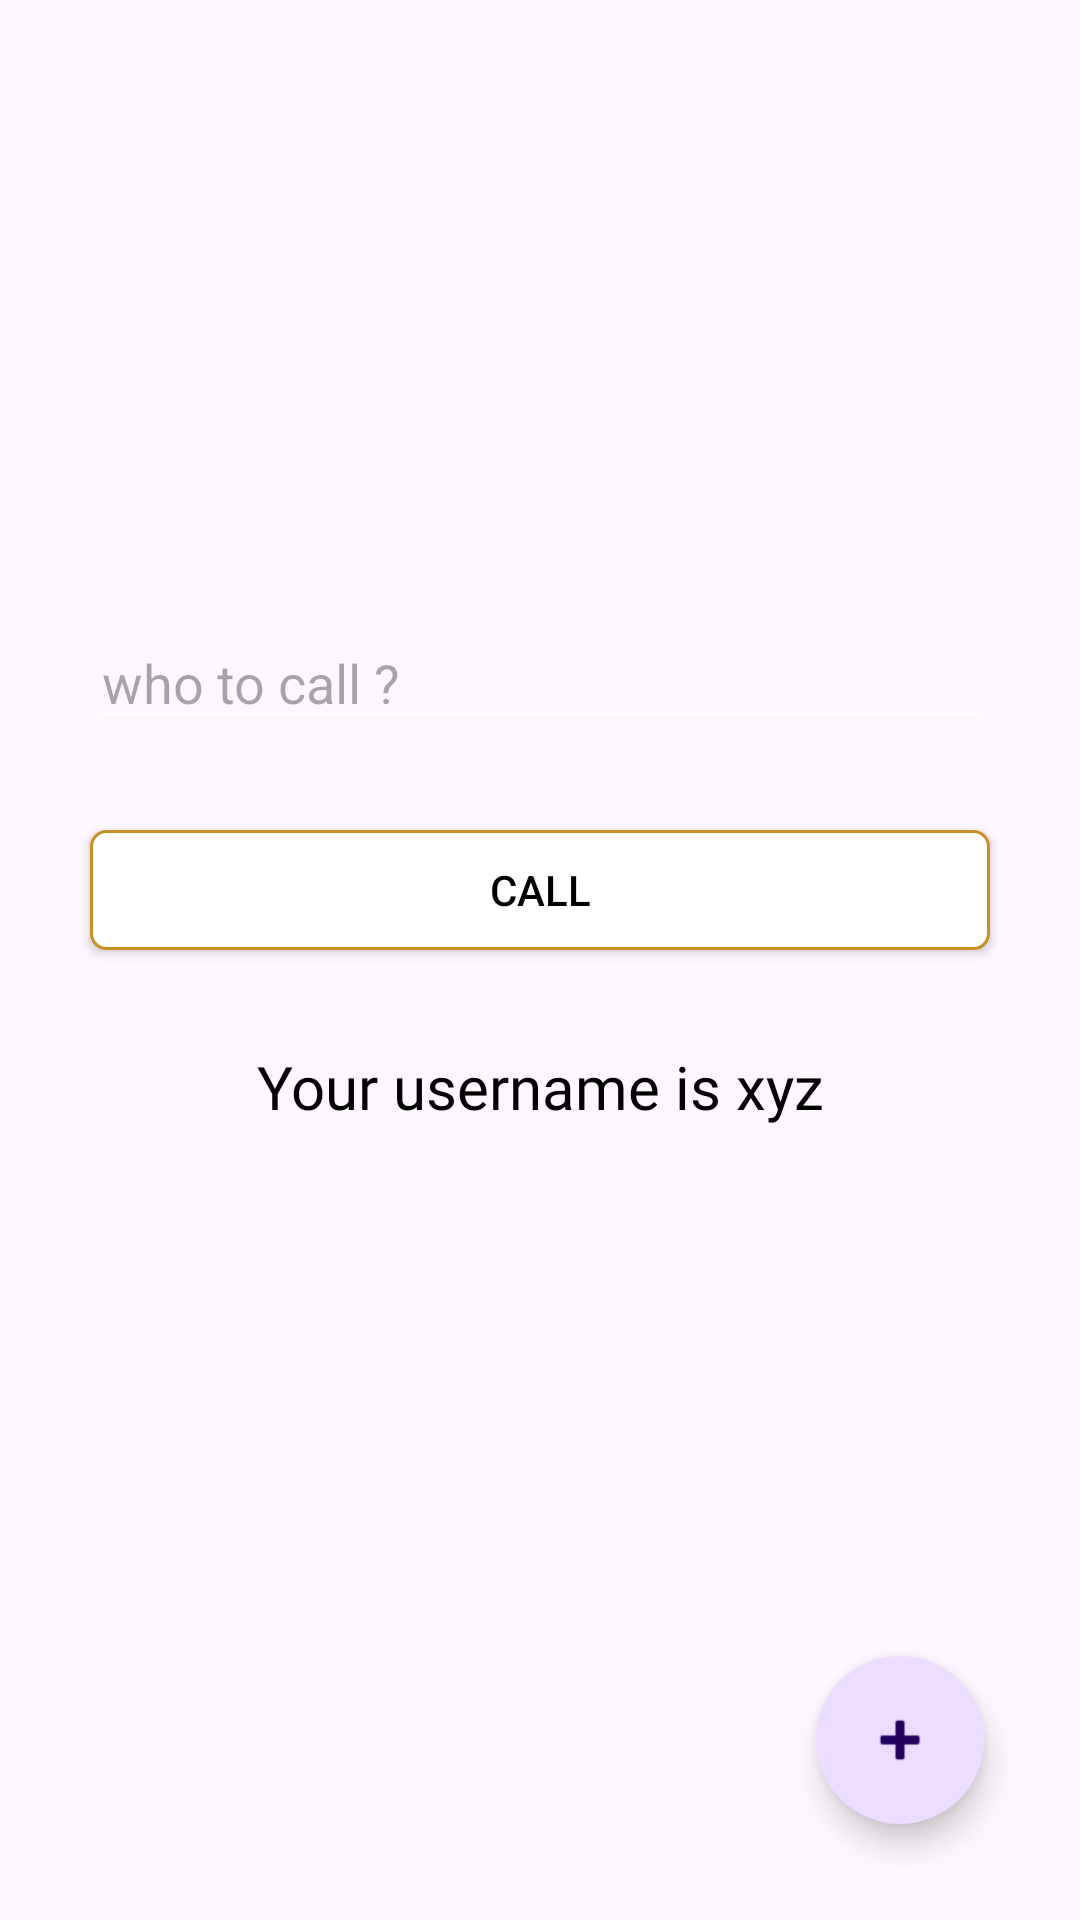

This screen was rendered from an Android layout file. Write that file and the resources it references.
<!-- AndroidManifest.xml: application theme Theme.VideoSuper -->
<!-- res/layout/activity_dial.xml -->
<?xml version="1.0" encoding="utf-8"?>
<androidx.constraintlayout.widget.ConstraintLayout xmlns:android="http://schemas.android.com/apk/res/android"
    xmlns:app="http://schemas.android.com/apk/res-auto"
    xmlns:tools="http://schemas.android.com/tools"
    android:layout_width="match_parent"
    android:layout_height="match_parent"
    tools:context=".activity.DialActivity">

    <androidx.constraintlayout.widget.ConstraintLayout
        android:id="@+id/incomingCallLayout"
        android:layout_width="match_parent"
        android:layout_height="wrap_content"
        android:layout_marginStart="16dp"
        android:layout_marginTop="16dp"
        android:layout_marginEnd="16dp"
        android:visibility="gone"
        app:layout_constraintEnd_toEndOf="parent"
        app:layout_constraintHorizontal_bias="0.5"
        app:layout_constraintStart_toStartOf="parent"
        app:layout_constraintTop_toTopOf="parent">

        <TextView
            android:id="@+id/incomingNameTV"
            android:layout_width="wrap_content"
            android:layout_height="0dp"
            android:layout_marginEnd="2dp"
            android:fontFamily="@font/rubik_bold"
            android:gravity="right|center_vertical"
            android:orientation="horizontal"
            android:text="someone is calling"
            android:textSize="24sp"
            android:textColor="?android:textColorPrimary"
            app:layout_constraintBottom_toBottomOf="parent"
            app:layout_constraintEnd_toStartOf="@+id/fadText"
            app:layout_constraintHorizontal_bias="0.5"
            app:layout_constraintHorizontal_chainStyle="packed"
            app:layout_constraintStart_toStartOf="parent"
            app:layout_constraintTop_toTopOf="parent" />

        <com.tomer.fadingtextview.FadingTextView
            android:id="@+id/fadText"
            android:layout_width="30dp"
            android:layout_height="0dp"
            android:layout_marginBottom="10dp"
            android:gravity="start|center_vertical|bottom"
            android:textColor="?android:textColorPrimary"
            android:textSize="20sp"
            app:fontFamily="@font/rubik_bold"
            app:layout_constraintBottom_toBottomOf="parent"
            app:layout_constraintEnd_toStartOf="@+id/acceptButton"
            app:layout_constraintHorizontal_bias="0.5"
            app:layout_constraintStart_toEndOf="@+id/incomingNameTV"
            app:layout_constraintTop_toTopOf="parent"
            app:texts="@array/dot"
            app:timeout="100" />

        <ImageView
            android:id="@+id/acceptButton"
            android:layout_width="70dp"
            android:layout_height="70dp"
            android:padding="15dp"
            android:src="@drawable/ic_accept"
            app:layout_constraintBottom_toBottomOf="parent"
            app:layout_constraintEnd_toStartOf="@+id/rejectButton"
            app:layout_constraintHorizontal_bias="0.5"
            app:layout_constraintStart_toEndOf="@+id/fadText"
            app:layout_constraintTop_toTopOf="parent" />

        <ImageView
            android:id="@+id/rejectButton"
            android:layout_width="70dp"
            android:layout_height="70dp"
            android:padding="15dp"
            android:src="@drawable/ic_reject"
            app:layout_constraintBottom_toBottomOf="parent"
            app:layout_constraintEnd_toEndOf="parent"
            app:layout_constraintHorizontal_bias="0.5"
            app:layout_constraintStart_toEndOf="@+id/acceptButton"
            app:layout_constraintTop_toTopOf="parent" />

    </androidx.constraintlayout.widget.ConstraintLayout>

    <androidx.constraintlayout.widget.ConstraintLayout
        android:id="@+id/whoToCallLayout"
        android:layout_width="match_parent"
        android:layout_height="0dp"
        android:layout_below="@+id/incomingCallLayout"
        android:visibility="visible"
        app:layout_constraintBottom_toBottomOf="parent"
        app:layout_constraintEnd_toEndOf="parent"
        app:layout_constraintHorizontal_bias="1.0"
        app:layout_constraintStart_toStartOf="parent"
        app:layout_constraintTop_toTopOf="parent">

        <EditText
            android:id="@+id/targetUserNameEt"
            android:layout_width="match_parent"
            android:layout_height="40dp"
            android:layout_margin="30dp"
            android:layout_marginEnd="16dp"
            android:textColor="?android:textColorPrimary"
            android:hint="who to call ?"
            app:layout_constraintBottom_toTopOf="@+id/callBtn"
            app:layout_constraintEnd_toEndOf="parent"
            app:layout_constraintHorizontal_bias="0.5"
            app:layout_constraintStart_toStartOf="parent"
            app:layout_constraintTop_toTopOf="parent"
            app:layout_constraintVertical_chainStyle="packed" />

        <androidx.appcompat.widget.AppCompatButton
            android:id="@+id/callBtn"
            android:layout_width="match_parent"
            android:layout_height="40dp"
            android:layout_below="@id/targetUserNameEt"
            android:layout_marginHorizontal="30dp"
            android:background="@drawable/rounded_button"
            android:textColor="@color/black"
            android:text="call"
            app:layout_constraintBottom_toTopOf="@+id/textView"
            app:layout_constraintEnd_toEndOf="@+id/targetUserNameEt"
            app:layout_constraintHorizontal_bias="0.5"
            app:layout_constraintStart_toStartOf="@+id/targetUserNameEt"
            app:layout_constraintTop_toBottomOf="@+id/targetUserNameEt" />


        <TextView
            android:id="@+id/textView"
            android:layout_width="0dp"
            android:layout_height="wrap_content"
            android:layout_marginTop="32dp"
            android:fontFamily="@font/rubik_bold"
            android:gravity="center"
            android:text="Your username is xyz"
            android:textColor="?android:textColorPrimary"
            android:textSize="20sp"
            app:layout_constraintBottom_toTopOf="@+id/btnChange"
            app:layout_constraintEnd_toEndOf="@+id/callBtn"
            app:layout_constraintHorizontal_bias="0.5"
            app:layout_constraintStart_toStartOf="@+id/callBtn"
            app:layout_constraintTop_toBottomOf="@+id/callBtn" />

        <com.google.android.material.floatingactionbutton.FloatingActionButton
            android:id="@+id/btnChange"
            android:layout_width="wrap_content"
            android:layout_height="wrap_content"
            android:layout_marginEnd="32dp"
            android:layout_marginBottom="32dp"
            android:clickable="true"
            android:src="@android:drawable/ic_input_add"
            app:layout_constraintBottom_toBottomOf="parent"
            app:layout_constraintEnd_toEndOf="parent"
            app:shapeAppearance="@style/Widget.Material3.CircularProgressIndicator" />
    </androidx.constraintlayout.widget.ConstraintLayout>

    <androidx.constraintlayout.widget.ConstraintLayout
        android:id="@+id/connectingLayout"
        android:layout_width="match_parent"
        android:layout_height="match_parent"
        android:clickable="false"
        android:visibility="gone"
        app:layout_constraintBottom_toBottomOf="parent"
        app:layout_constraintEnd_toEndOf="parent"
        app:layout_constraintHorizontal_bias="0.5"
        app:layout_constraintStart_toStartOf="parent"
        app:layout_constraintTop_toTopOf="parent"
        app:layout_constraintVertical_bias="0.5">

        <View
            android:id="@+id/viewConnect"
            android:layout_width="0dp"
            android:layout_height="0dp"
            android:alpha=".6"
            android:background="?android:textColorPrimary"
            app:layout_constraintBottom_toBottomOf="parent"
            app:layout_constraintEnd_toEndOf="parent"
            app:layout_constraintHorizontal_bias="0.5"
            app:layout_constraintStart_toStartOf="parent"
            app:layout_constraintTop_toTopOf="parent"
            app:layout_constraintVertical_bias="0.5" />

        <ImageView
            android:id="@+id/cancelCall"
            android:layout_width="wrap_content"
            android:layout_height="wrap_content"
            android:layout_marginBottom="24dp"
            app:layout_constraintBottom_toTopOf="@+id/cardView"
            app:layout_constraintEnd_toEndOf="parent"
            app:layout_constraintStart_toStartOf="parent"
            app:srcCompat="@drawable/ic_close_white" />

        <androidx.cardview.widget.CardView
            android:id="@+id/cardView"
            android:layout_width="0dp"
            android:layout_height="wrap_content"
            android:layout_marginStart="32dp"
            android:layout_marginEnd="32dp"
            app:cardCornerRadius="20dp"
            app:layout_constraintBottom_toBottomOf="parent"
            app:layout_constraintEnd_toEndOf="parent"
            app:layout_constraintHorizontal_bias="0.5"
            app:layout_constraintStart_toStartOf="parent"
            app:layout_constraintTop_toTopOf="parent"
            app:layout_constraintVertical_bias="0.5">

            <androidx.constraintlayout.widget.ConstraintLayout
                android:layout_width="match_parent"
                android:layout_height="match_parent"
                android:padding="30dp">

                <TextView
                    android:id="@+id/textView2"
                    android:layout_width="wrap_content"
                    android:layout_height="wrap_content"
                    android:fontFamily="@font/rubik_medium"
                    android:gravity="center_vertical|end"
                    android:text="Connecting"
                    android:textColor="?android:textColorPrimary"
                    android:textSize="34sp"
                    app:layout_constraintBottom_toBottomOf="parent"
                    app:layout_constraintEnd_toStartOf="@+id/fadTextConnect"
                    app:layout_constraintHorizontal_bias="0.5"
                    app:layout_constraintHorizontal_chainStyle="packed"
                    app:layout_constraintStart_toStartOf="parent"
                    app:layout_constraintTop_toTopOf="parent"
                    app:layout_constraintVertical_bias="0.5" />

                <com.tomer.fadingtextview.FadingTextView
                    android:id="@+id/fadTextConnect"
                    android:layout_width="60dp"
                    android:layout_height="wrap_content"
                    android:layout_marginStart="8dp"
                    android:gravity="start|center_vertical"
                    android:textColor="?android:textColorPrimary"
                    android:textSize="34sp"
                    app:fontFamily="@font/rubik_medium"
                    app:layout_constraintBottom_toBottomOf="parent"
                    app:layout_constraintEnd_toEndOf="parent"
                    app:layout_constraintHorizontal_bias="0.5"
                    app:layout_constraintStart_toEndOf="@+id/textView2"
                    app:layout_constraintTop_toTopOf="parent"
                    app:layout_constraintVertical_bias="0.5"
                    app:texts="@array/dot"
                    app:timeout="100" />
            </androidx.constraintlayout.widget.ConstraintLayout>

        </androidx.cardview.widget.CardView>
    </androidx.constraintlayout.widget.ConstraintLayout>


</androidx.constraintlayout.widget.ConstraintLayout>
<!-- resources referenced by this layout -->
<resources>
  <string-array name="dot">
          <item>.</item>
          <item>..</item>
          <item>...</item>
      </string-array>
  <color name="black">#FF000000</color>
  <!-- drawable ic_close_white (drawable) -->
  <vector android:height="24dp" android:tint="?android:textColorSecondary"
      android:viewportHeight="24" android:viewportWidth="24"
      android:width="24dp" xmlns:android="http://schemas.android.com/apk/res/android">
      <path android:fillColor="@android:color/white" android:pathData="M19,6.41L17.59,5 12,10.59 6.41,5 5,6.41 10.59,12 5,17.59 6.41,19 12,13.41 17.59,19 19,17.59 13.41,12z"/>
  </vector>
  <!-- drawable ic_reject (drawable) -->
  <?xml version="1.0" encoding="utf-8"?>
  <vector android:height="24dp" android:tint="#E31B1B"
      android:viewportHeight="24" android:viewportWidth="24"
      android:width="24dp" xmlns:android="http://schemas.android.com/apk/res/android">
      <path android:fillColor="@android:color/white" android:pathData="M12,9c-1.6,0 -3.15,0.25 -4.6,0.72v3.1c0,0.39 -0.23,0.74 -0.56,0.9 -0.98,0.49 -1.87,1.12 -2.66,1.85 -0.18,0.18 -0.43,0.28 -0.7,0.28 -0.28,0 -0.53,-0.11 -0.71,-0.29L0.29,13.08c-0.18,-0.17 -0.29,-0.42 -0.29,-0.7 0,-0.28 0.11,-0.53 0.29,-0.71C3.34,8.78 7.46,7 12,7s8.66,1.78 11.71,4.67c0.18,0.18 0.29,0.43 0.29,0.71 0,0.28 -0.11,0.53 -0.29,0.71l-2.48,2.48c-0.18,0.18 -0.43,0.29 -0.71,0.29 -0.27,0 -0.52,-0.11 -0.7,-0.28 -0.79,-0.74 -1.69,-1.36 -2.67,-1.85 -0.33,-0.16 -0.56,-0.5 -0.56,-0.9v-3.1C15.15,9.25 13.6,9 12,9z"/>
  </vector>
  <!-- drawable rounded_button (drawable) -->
  <?xml version="1.0" encoding="utf-8"?>
  <layer-list xmlns:android="http://schemas.android.com/apk/res/android">
  
      <item>
          <shape android:shape="rectangle">
              <corners android:radius="5dp"/>
              <solid android:color="?android:textColorSecondary"/>
              <stroke android:color="#C89124"
                  android:width="1dp"/>
          </shape>
      </item>
  </layer-list>
  <style name="Theme.VideoSuper" parent="Base.Theme.VideoSuper" />
  <style name="Base.Theme.VideoSuper" parent="Theme.Material3.DayNight.NoActionBar">
          
          
          <item name="android:textColorPrimary">@color/black</item>
          <item name="android:textColorSecondary">@color/white</item>
          <item name="colorPrimaryDark">@color/white</item>
          <item name="android:windowLightStatusBar">true</item>
      </style>
  <color name="white">#FFFFFFFF</color>
</resources>
